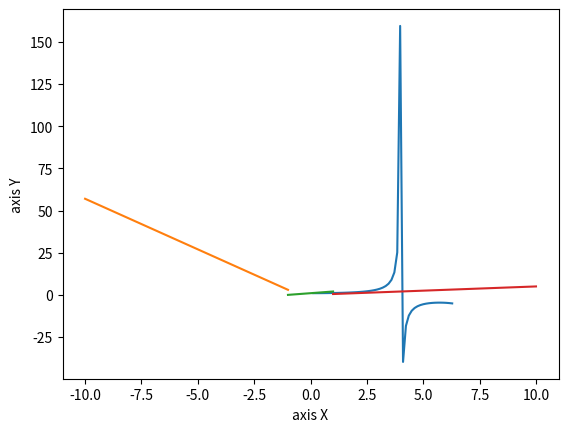

Recreate this plot in Python.
import numpy as np
import matplotlib.pyplot as plt

# 1
plt.xlabel('axis X')
plt.ylabel("axis Y")
n = np.linspace(0, 2 * np.pi)
x = np.pi / 4
y = (n * x / np.sin(n * x))
plt.plot(n, y)
plt.show()

# 2
plt.xlabel('axis X')
plt.ylabel("axis Y")
x = np.linspace(-10, -1)
g = -x * 2 - 4 * x - 3
plt.plot(x, g)
x = np.linspace(-1, 1)
g = x + 1
plt.plot(x, g)
x = np.linspace(1, 10)
g = x / 2
plt.plot(x, g)
plt.show()
